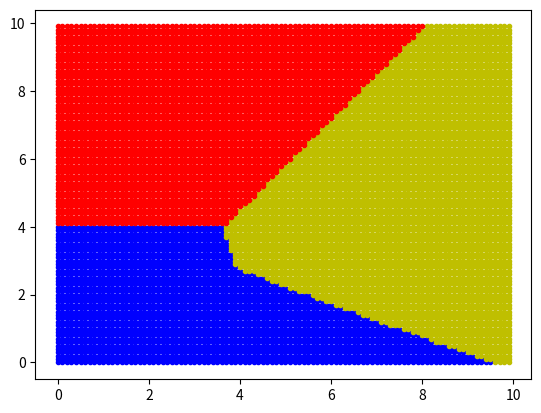

Python code for this plot:
import numpy as np
import matplotlib.pyplot as plt 
import math
label = np.array([[2,2], [5,1], [6,3], [2,6]])
dist = np.zeros(4)
x1 = []
x2 = []
x3 = []
y1 = []
y2 = []
y3 = []
for i in np.arange(0, 10, .1):
    for j in np.arange(0, 10, .1):
        for k in range(4):
            dist[k] = math.hypot(label[k,0] - i, label[k,1] - j)
        m = np.argmin(dist) 
        if (m==0 or m==1):
            x1.append(i)
            y1.append(j)
        elif (m==2):
            x2.append(i)
            y2.append(j)
        else:
            x3.append(i)
            y3.append(j)
plt.plot(x1, y1, 'b.', x2, y2, 'y.', x3, y3, 'r.')
plt.show()